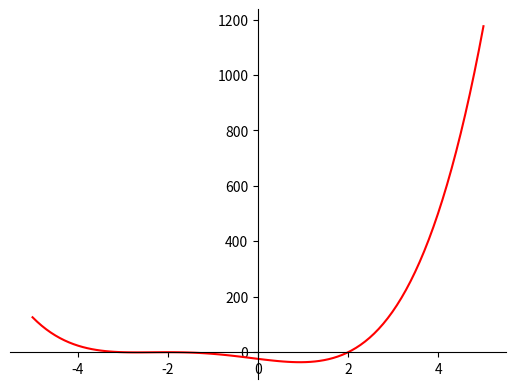

The matplotlib source for this figure: (Note: this script raises an exception after producing the figure.)

from numpy import sqrt, sin, cos, pi
import matplotlib.pyplot as plt
import os.path
import numpy as np
x = np.linspace(-5,5,100)
y=(x**4-13*x**2+36)/(x-3)*(x+2)
checker='y=(x**4-13*x**2+36)/(x-3)*(x+2)'
try:
    if "x" in checker:
        fig = plt.figure()
        ax = fig.add_subplot(1, 1, 1)
        ax.spines['left'].set_position('center')
        ax.spines['bottom'].set_position('zero')
        ax.spines['right'].set_color('none')
        ax.spines['top'].set_color('none')
        ax.xaxis.set_ticks_position('bottom')
        ax.yaxis.set_ticks_position('left')
        # plot the function
        plt.plot(x,y, 'r')
        plt.savefig('graphs/graphdraw.png')
    else:
        fig = plt.figure()
        ax = fig.add_subplot(1, 1, 1)
        ax.spines['left'].set_position('center')
        ax.spines['bottom'].set_position('zero')
        ax.spines['right'].set_color('none')
        ax.spines['top'].set_color('none')
        ax.xaxis.set_ticks_position('bottom')
        ax.yaxis.set_ticks_position('left')
        # plot the function
        plt.plot([y, y, y, y])
        plt.savefig('graphs/graphdraw.png')
except SyntaxError:
    os.remove("graphs/graphdraw.png")
